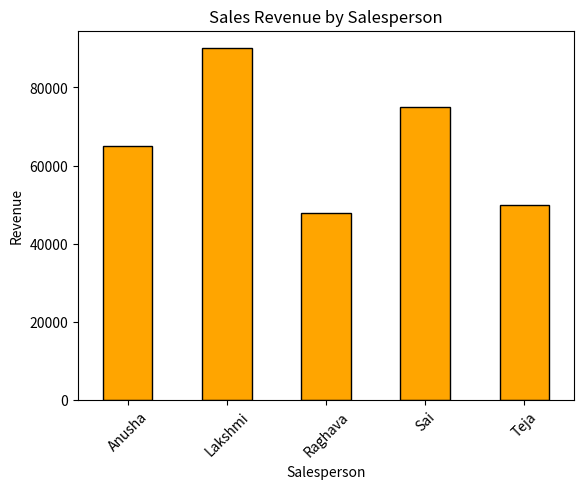

This chart was generated by the following Python code:
#!/usr/bin/env python
# coding: utf-8

# In[1]:


import pandas as pd
import numpy as np
 
data = {
    "Name": ["Rahul", "Priya", "Arjun", "Neha", "Vikram"],
    "Age": [21, 22, 20, 23, 21],
    "Course": ["AI", "ML", "Data Science", "AI", "ML"],
    "Marks": [85, 90, 78, 88, 95]
}
 
df = pd.DataFrame(data)
print(df)


# In[2]:


import matplotlib.pyplot as plt

# group by course and calculate mean
avg_marks = df.groupby("Course")["Marks"].mean()

# plot bar chart
avg_marks.plot(kind ="bar", color="blue", edgecolor ="black")

plt.title("Average Marks by Course - sri")
plt.xlabel("Course")
plt.ylabel("Average Marks")
plt.xticks(rotation=45)
plt.show()


# In[3]:


import pandas as pd
import matplotlib.pyplot as plt


data = {
    "Salesperson": ["Raghava", "Sai", "Teja", "Lakshmi", "Anusha"],
    "Units Sold": [120, 150, 100, 180, 130],
    "Revenue": [48000, 75000, 50000, 90000, 65000]
}

df = pd.DataFrame(data)
print("Sales Report Data:\n")
print(df)


# In[4]:


sales_revenue = df.groupby("Salesperson")["Revenue"].sum()


sales_revenue.plot(kind="bar", color="orange", edgecolor="black")

plt.title("Sales Revenue by Salesperson")
plt.xlabel("Salesperson")
plt.ylabel("Revenue")
plt.xticks(rotation=45)
plt.show()


# In[ ]:




